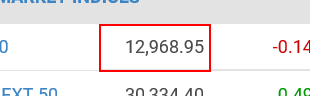
Task: Forecasting Nifty Direction through UiPath RE Framework
Workflow: Process

Step 1: get-text from the table cell

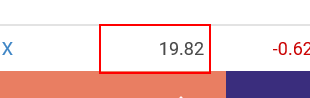
Step 2: get-text from the table cell

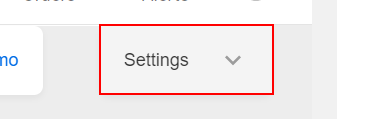
Step 3: click on the button 'Settings'

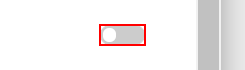
Step 4: click on the element

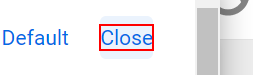
Step 5: click on the element 'Close'

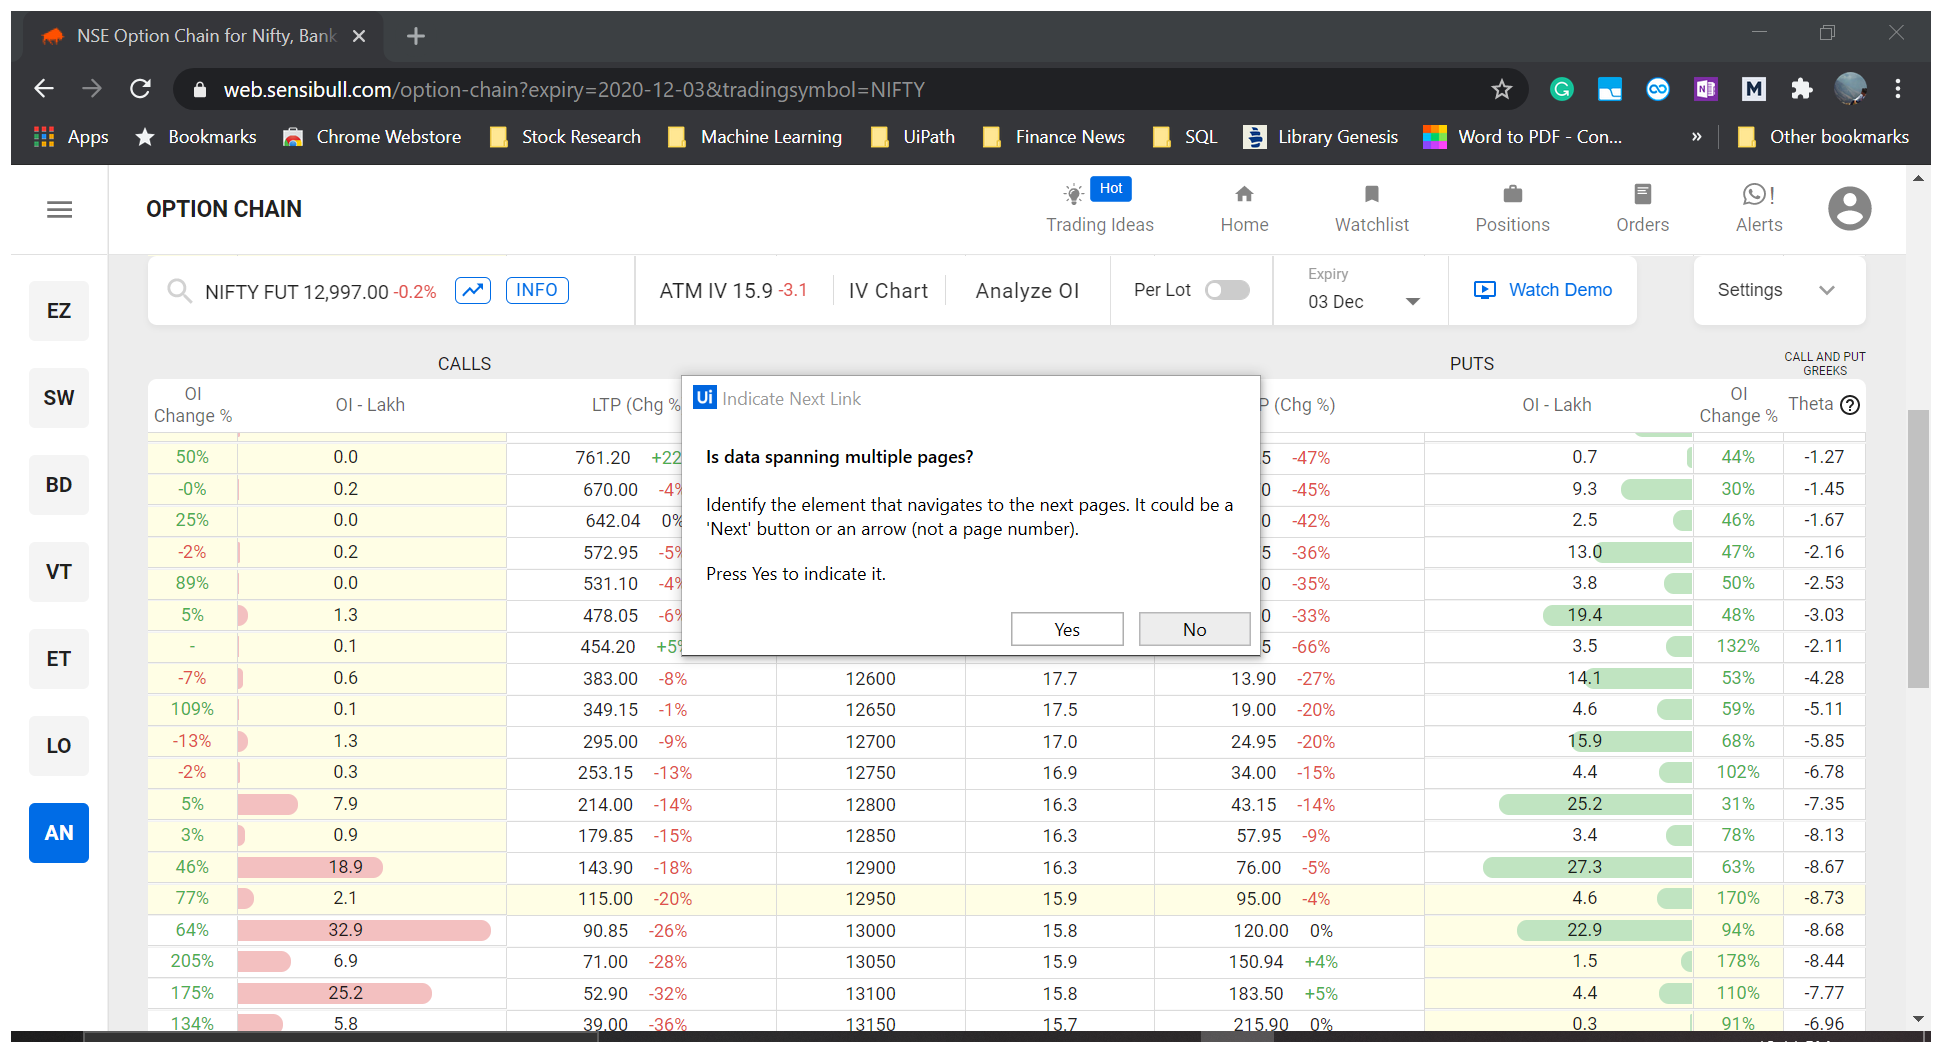
Step 6: Attach Browser 'NSEOption Page' in window 'NSE Option Chain for Nifty, Bank Nifty, and Stocks - Sensibull' (chrome.exe)

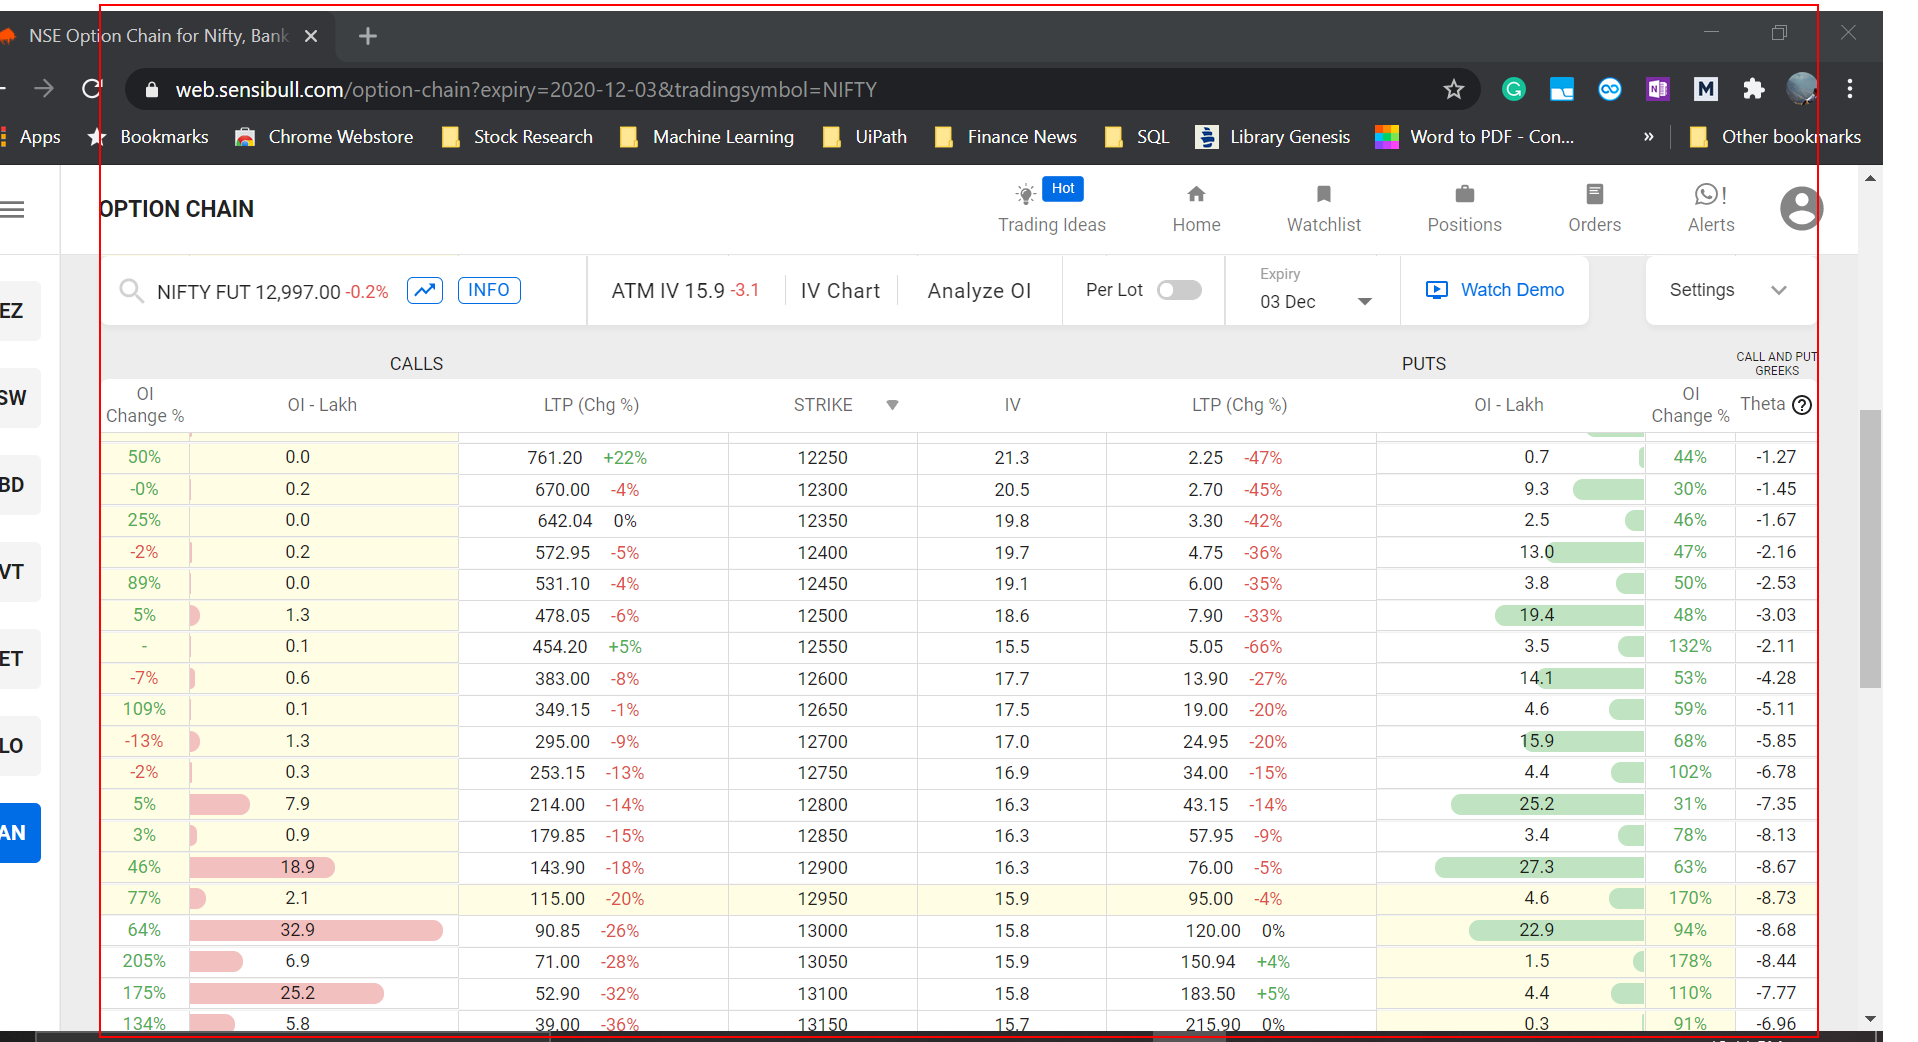
Step 7: get-text from the element 'oc-table-body'